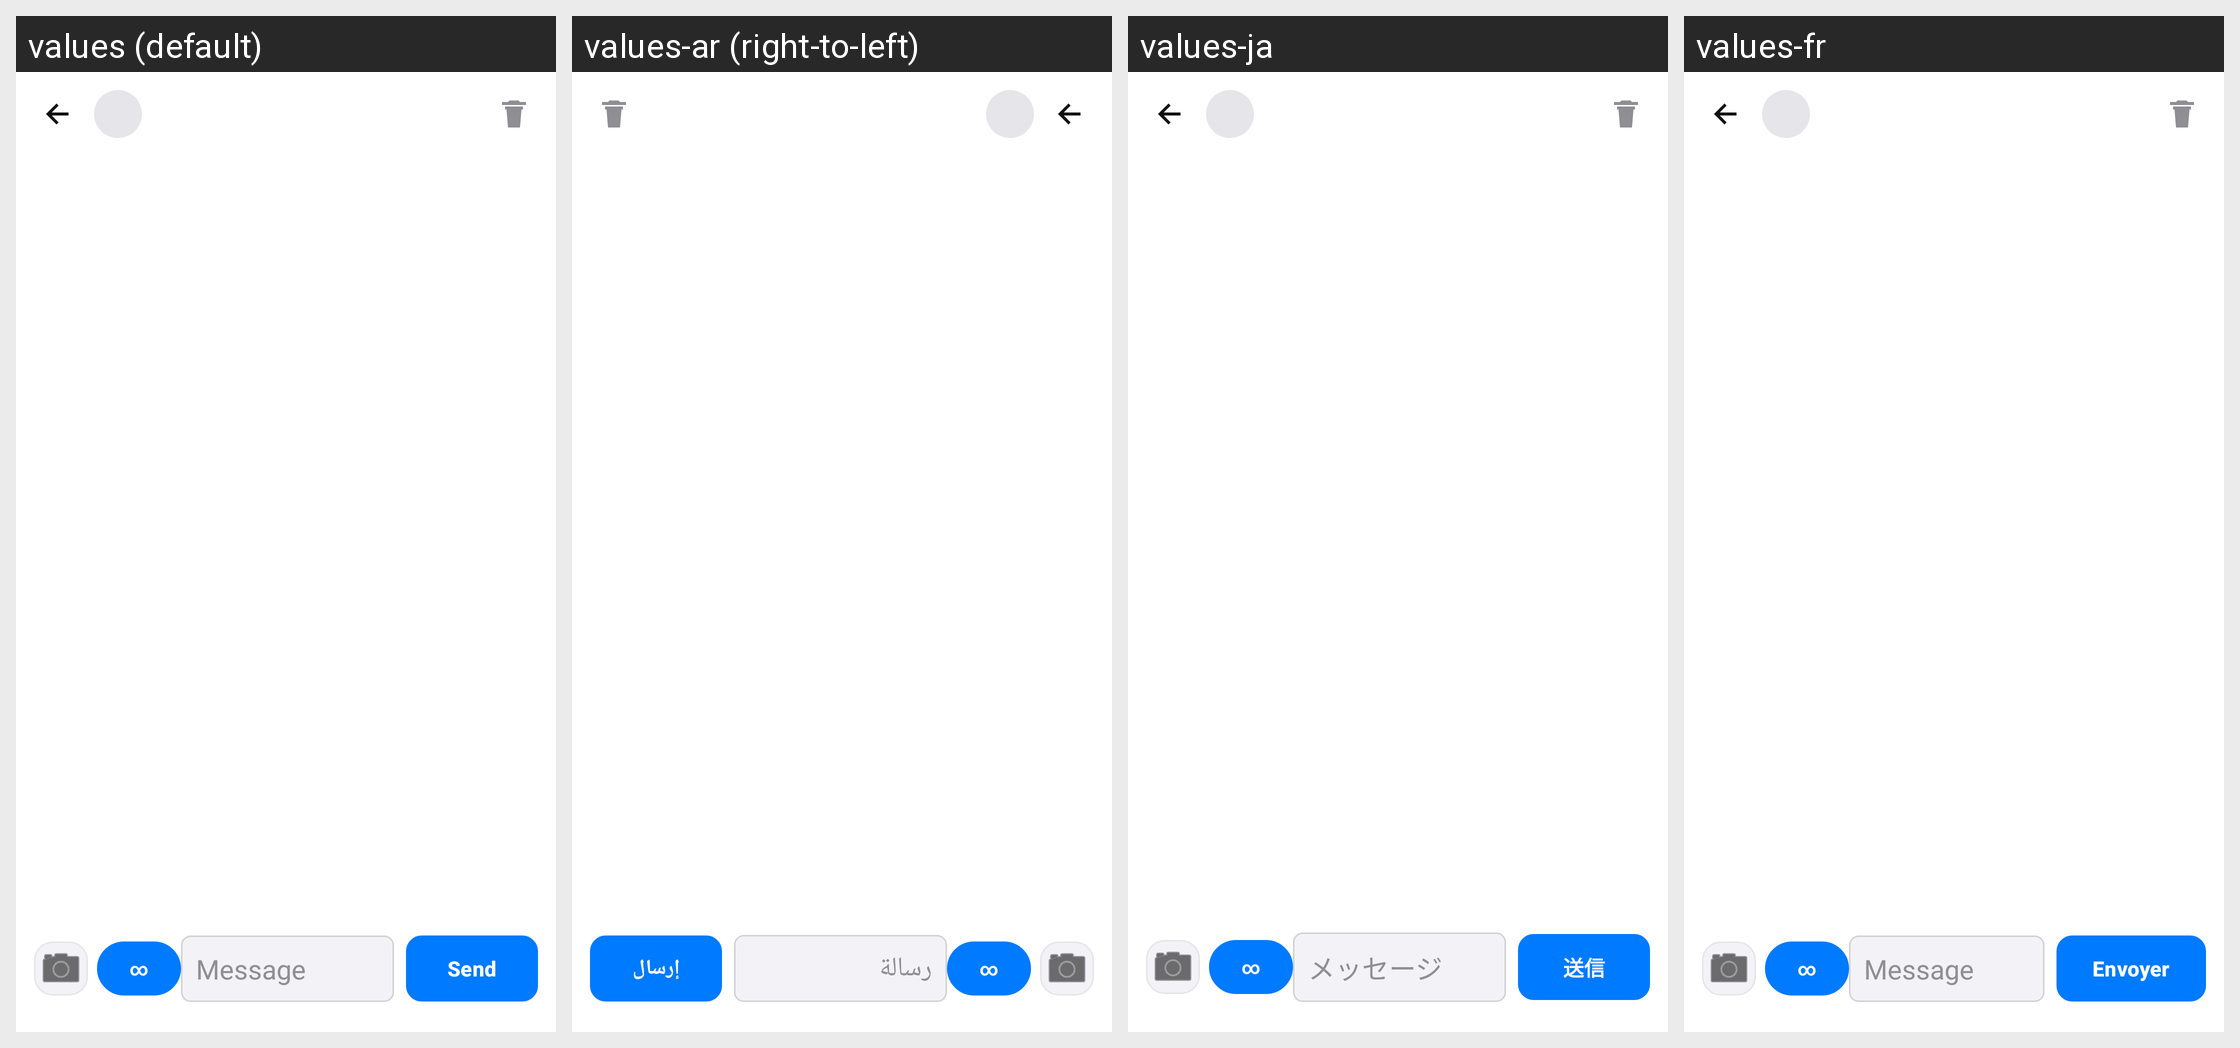

The Android screen above is rendered under several locales of the same app. Produce the string resources it draws, with the default and per-locale values.
Android screen res/layout/activity_crew_chat.xml rendered under 4 locales, left to right: values (default), values-ar (right-to-left), values-ja, values-fr. Device: Nexus 5 (rendered at 1080×1920; each locale shown at half size, 540×960, under a caption strip naming it); theme Theme.FlightTimeApp.
Other locales in the repository, not shown: values-cs, values-de, values-en, values-es, values-it, values-zh.
Strings drawn on this screen, with the default value and each locale's value (text and hints the layout hard-codes, and strings that could not be matched under every locale, appear in the picture but are not listed):

cl_message_hint
  values: Message
  values-ar: رسالة
  values-ja: メッセージ
  values-fr: Message

cl_send
  values: Send
  values-ar: إرسال
  values-ja: 送信
  values-fr: Envoyer
